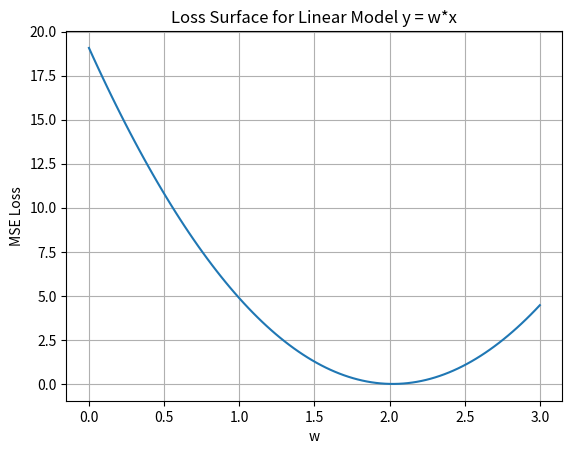

Write Python code to recreate this figure.
import numpy as np
import matplotlib.pyplot as plt

x = np.array([1.0, 2.0, 3.0])
y = np.array([2.0, 4.0, 6.1])  # Linear with small noise

w_vals = np.linspace(0, 3, 100)
loss_vals = [np.mean((w * x - y)**2) for w in w_vals]

plt.plot(w_vals, loss_vals)
plt.xlabel("w")
plt.ylabel("MSE Loss")
plt.title("Loss Surface for Linear Model y = w*x")
plt.grid(True)
plt.show()
